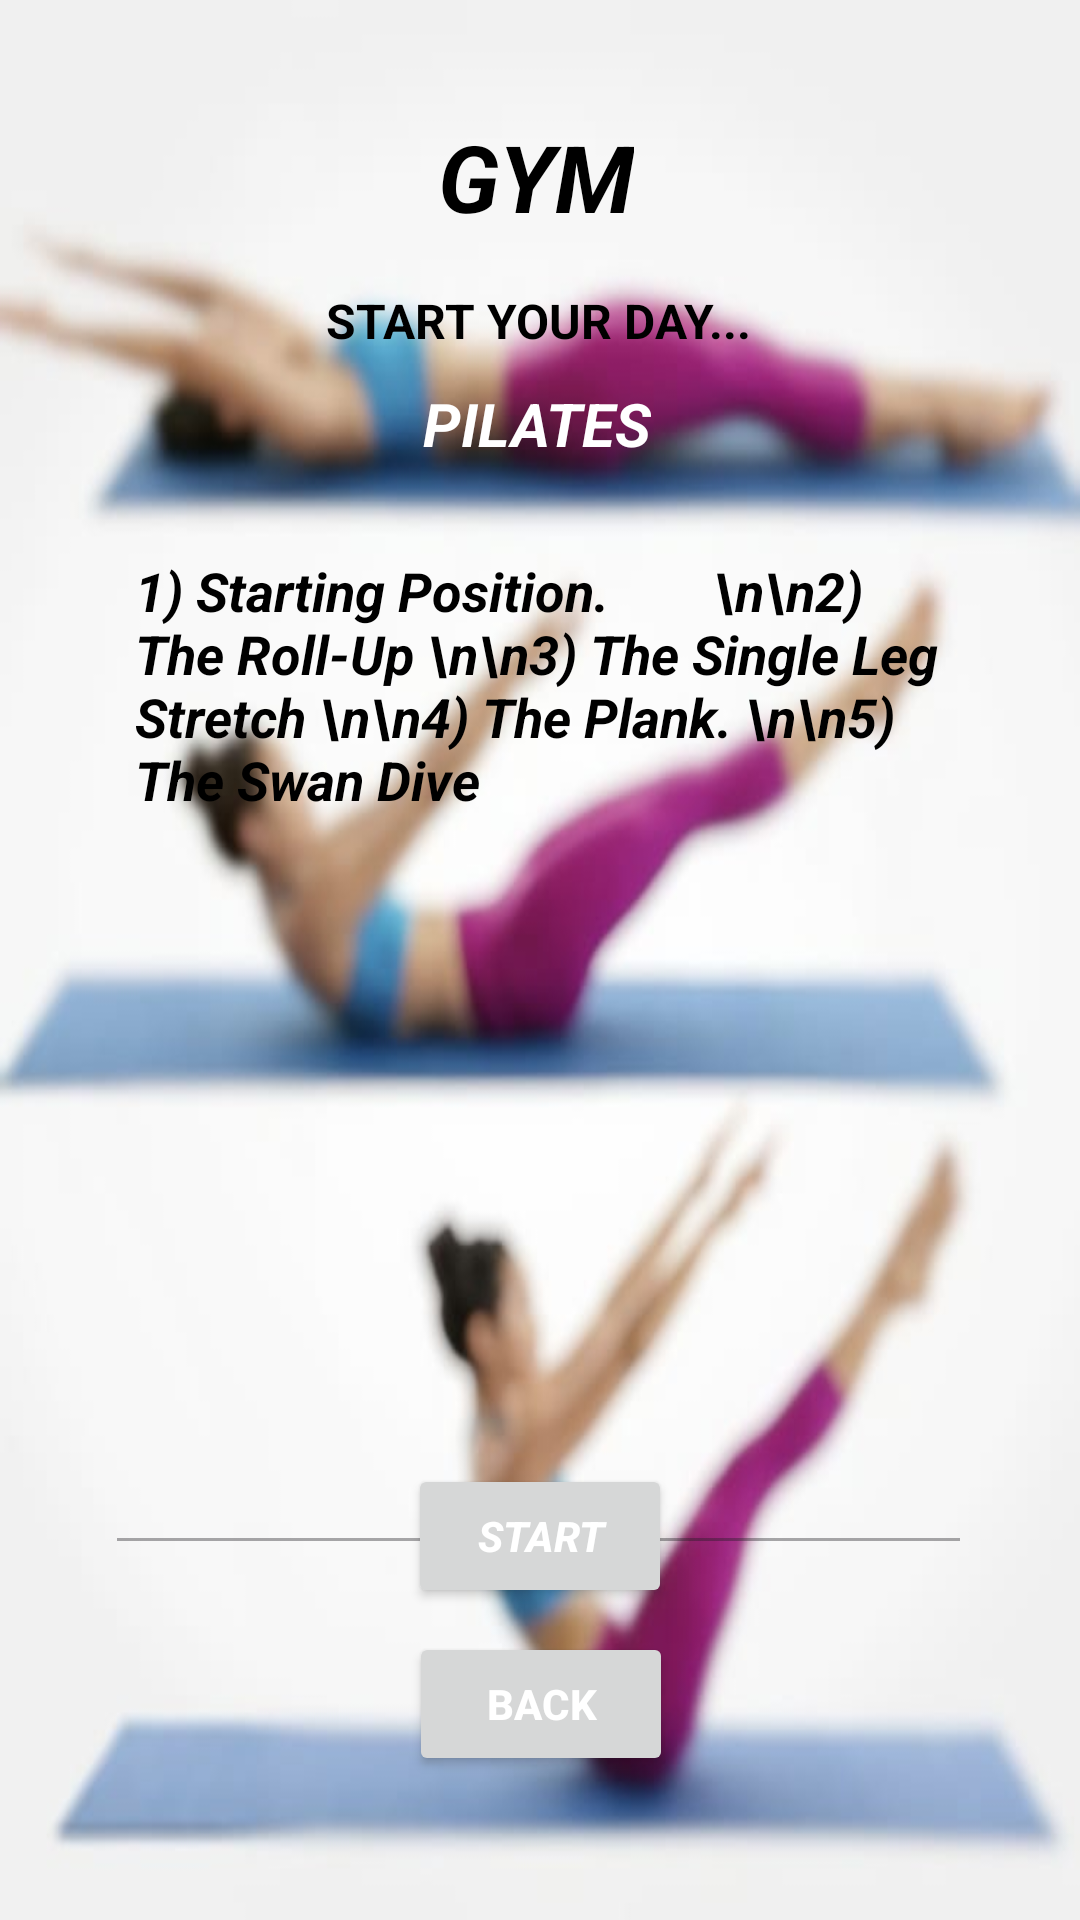

Here is an Android app screen rendered from its layout file. Give the layout XML and the strings, colors and styles it references.
<!-- AndroidManifest.xml: application theme Theme.Simplyhealthy -->
<!-- res/layout/activity_pilates.xml -->
<?xml version="1.0" encoding="utf-8"?>
<androidx.constraintlayout.widget.ConstraintLayout xmlns:android="http://schemas.android.com/apk/res/android"
    xmlns:app="http://schemas.android.com/apk/res-auto"
    xmlns:tools="http://schemas.android.com/tools"
    android:layout_width="match_parent"
    android:layout_height="match_parent"
    android:background="@drawable/pilates4"
    tools:context=".PilatesActivity">

    <TextView
        android:id="@+id/textViewDDName"
        android:layout_width="wrap_content"
        android:layout_height="wrap_content"
        android:editable="false"
        android:minHeight="48dp"
        android:text="GYM"
        android:textColor="@android:color/black"
        android:textSize="31sp"
        android:textStyle="bold|italic"
        app:layout_constraintBottom_toBottomOf="parent"
        app:layout_constraintEnd_toEndOf="parent"
        app:layout_constraintHorizontal_bias="0.495"
        app:layout_constraintStart_toStartOf="parent"
        app:layout_constraintTop_toTopOf="parent"
        app:layout_constraintVertical_bias="0.064" />

    <TextView
        android:id="@+id/textViewTitle"
        android:layout_width="wrap_content"
        android:layout_height="wrap_content"
        android:text="START YOUR DAY..."
        android:textColor="@color/black"
        android:textSize="16sp"
        android:textStyle="bold"
        app:layout_constraintBottom_toBottomOf="parent"
        app:layout_constraintEnd_toEndOf="parent"
        app:layout_constraintHorizontal_bias="0.497"
        app:layout_constraintStart_toStartOf="parent"
        app:layout_constraintTop_toBottomOf="@+id/textViewDDName"
        app:layout_constraintVertical_bias="0.019" />

    <TextView
        android:id="@+id/textViewLDPackageName"
        android:layout_width="wrap_content"
        android:layout_height="wrap_content"
        android:text="PILATES"
        android:textColor="@color/white"
        android:textSize="20sp"
        android:textStyle="bold|italic"
        app:layout_constraintBottom_toBottomOf="parent"
        app:layout_constraintEnd_toEndOf="parent"
        app:layout_constraintHorizontal_bias="0.497"
        app:layout_constraintStart_toStartOf="parent"
        app:layout_constraintTop_toBottomOf="@+id/textViewDDName"
        app:layout_constraintVertical_bias="0.079" />


    <Button
        android:id="@+id/buttonLDAddToCart"
        android:layout_width="wrap_content"
        android:layout_height="wrap_content"
        android:layout_marginBottom="8dp"
        android:text="START"
        android:textColor="@color/white"
        android:textStyle="bold|italic"
        app:layout_constraintBottom_toTopOf="@+id/buttonLDBack"
        app:layout_constraintEnd_toEndOf="parent"
        app:layout_constraintStart_toStartOf="parent" />

    <Button
        android:id="@+id/buttonLDBack"
        android:layout_width="wrap_content"
        android:layout_height="wrap_content"
        android:layout_marginBottom="48dp"
        android:text="BACK"
        android:textColor="@color/white"
        android:textStyle="bold"
        app:layout_constraintBottom_toBottomOf="parent"
        app:layout_constraintEnd_toEndOf="parent"
        app:layout_constraintHorizontal_bias="0.501"
        app:layout_constraintStart_toStartOf="parent" />

    <EditText
        android:id="@+id/editTextLDTextMultiLine"
        android:layout_width="289dp"
        android:layout_height="347dp"
        android:layout_marginTop="20dp"

        android:ems="10"
        android:gravity="start|top"
        android:inputType="textMultiLine"
        android:padding="10dp"
        android:text="1) Starting Position.
       \n\n2) The Roll-Up \n\n3) The Single Leg Stretch
\n\n4) The Plank. \n\n5) The Swan Dive "
        android:textColor="@color/black"
        android:textStyle="bold|italic"
        android:editable="false"
        android:enabled="false"

        app:layout_constraintEnd_toEndOf="parent"
        app:layout_constraintHorizontal_bias="0.495"
        app:layout_constraintStart_toStartOf="parent"
        app:layout_constraintTop_toBottomOf="@+id/textViewLDPackageName"
        tools:ignore="Deprecated,MissingConstraints" />

</androidx.constraintlayout.widget.ConstraintLayout>
<!-- resources referenced by this layout -->
<resources>
  <color name="black">#FF000000</color>
  <color name="white">#FFFFFFFF</color>
  <!-- drawable pilates4: jpg bitmap (drawable, 27589 bytes) -->
  <style name="Theme.Simplyhealthy" parent="Base.Theme.Simplyhealthy" />
  <style name="Base.Theme.Simplyhealthy" parent="Theme.Material3.DayNight.NoActionBar">
          
          
      </style>
</resources>
